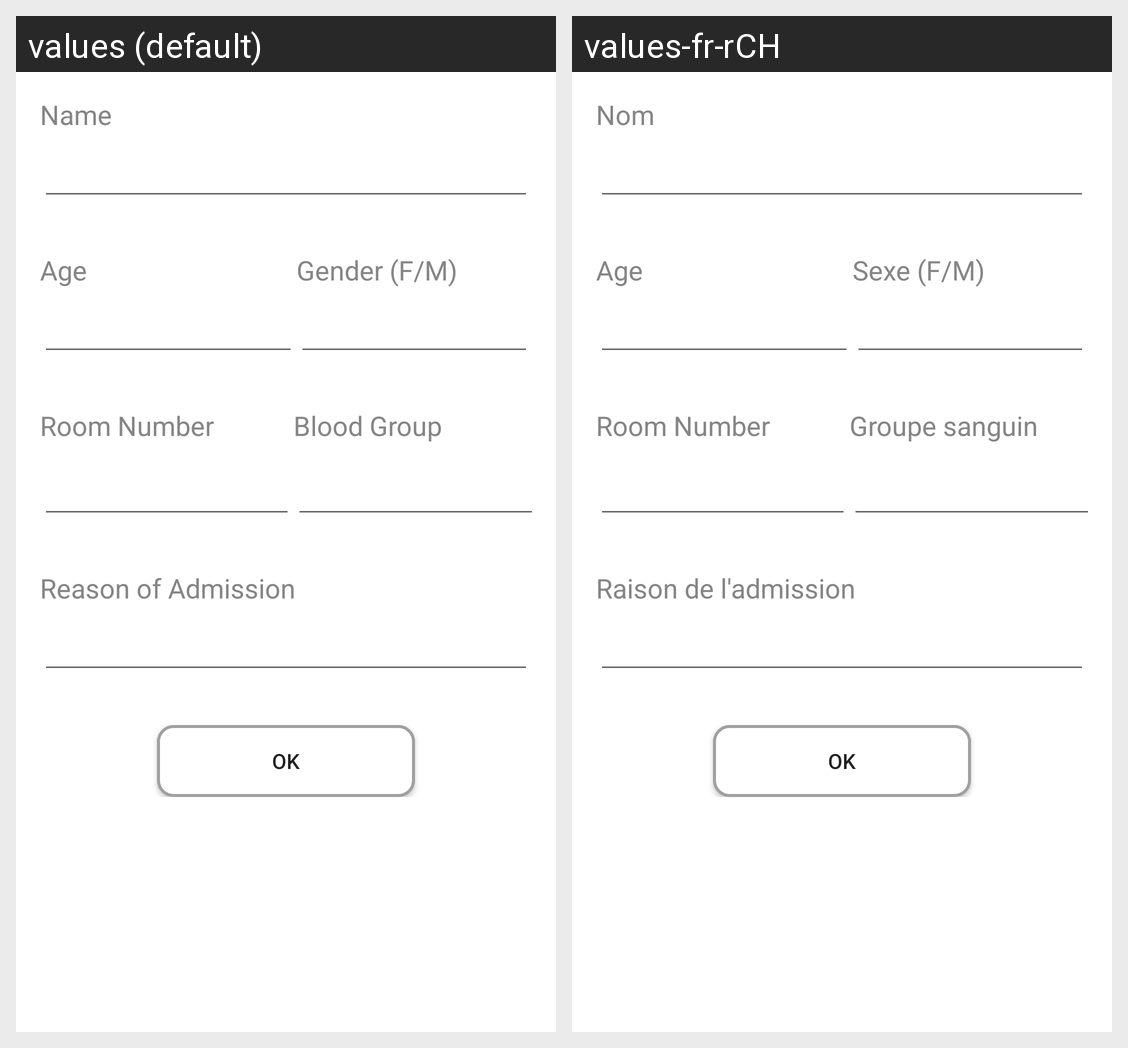

Strings drawn on this Android screen and how each of the app's shown locales translates them:
Android screen res/layout/activity_patient_add.xml rendered under 2 locales, left to right: values (default), values-fr-rCH. Device: Nexus 5 (rendered at 1080×1920; each locale shown at half size, 540×960, under a caption strip naming it); theme AppTheme.
Strings drawn on this screen, with the default value and each locale's value (text and hints the layout hard-codes, and strings that could not be matched under every locale, appear in the picture but are not listed):

label_name
  values: Name
  values-fr-rCH: Nom

label_age
  values: Age
  values-fr-rCH: Age

label_gender
  values: Gender (F/M)
  values-fr-rCH: Sexe (F/M)

label_blood_group
  values: Blood Group
  values-fr-rCH: Groupe sanguin

label_reasons_admission
  values: Reason of Admission
  values-fr-rCH: Raison de l'admission

btn_ok
  values: Ok
  values-fr-rCH: Ok
